Dataset: SAR (GitHub, danfye/01SAR_HROS). Classes: photovoltaic, airplane, beach, bridge, crosswalk, golf course, oil tank, river, runway, ship.

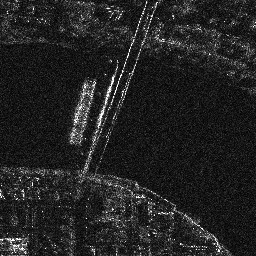
Label: bridge

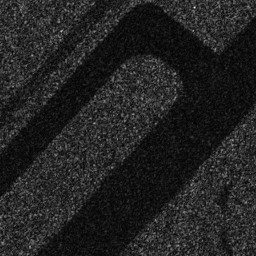
Label: runway

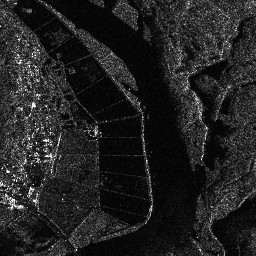
Label: river

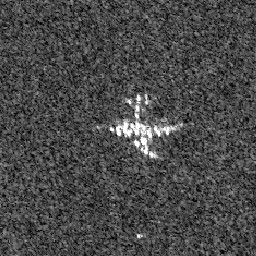
Label: airplane

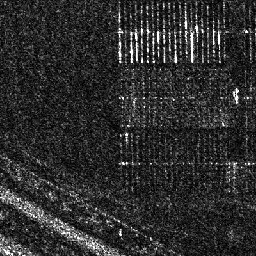
Label: photovoltaic

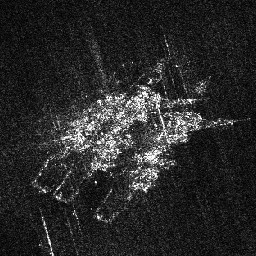
Label: ship
